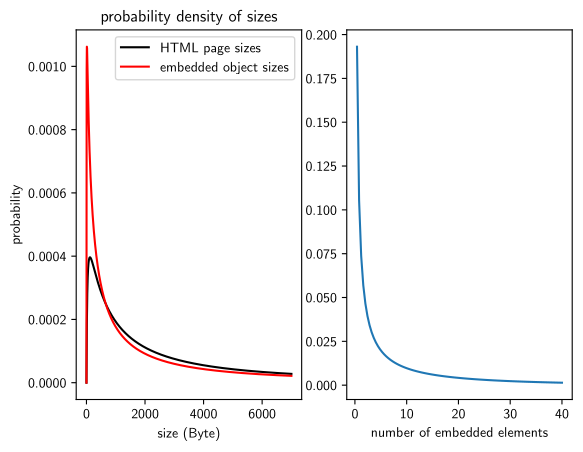

The matplotlib source for this figure:
import numpy as np
import math

import matplotlib as mpl
mpl.use("pgf")
pgf_with_rc_fonts = {
    "font.serif": [],
    "pgf.texsystem": "pdflatex"
}
mpl.rcParams.update(pgf_with_rc_fonts)

import matplotlib.pyplot as plt
from scipy import stats

x = np.linspace(0, 7000, 1000)

sigma = 1.7643
mu = 7.90272
html = stats.lognorm(s=sigma, scale=math.exp(mu))

sigma_embedded = 2.17454
mu_embedded = 7.51384
embedded = stats.lognorm(s=sigma_embedded, scale=math.exp(mu_embedded))

# td: label for red and black
plt.subplot(121)

plt.plot(x, html.pdf(x), 'k', label="HTML page sizes")
plt.plot(x, embedded.pdf(x), 'r', label="embedded object sizes")
plt.xlabel('size (Byte)')
plt.ylabel('probability')
plt.title('probability density of sizes')
plt.legend()

x2 = np.linspace(0, 40, 100)

kappa=0.141385
theta=40.3257
num_embedded = stats.gamma(kappa, scale=theta)

plt.subplot(122)
plt.plot(x2, num_embedded.pdf(x2))
plt.xlabel('number of embedded elements')
plt.show()
